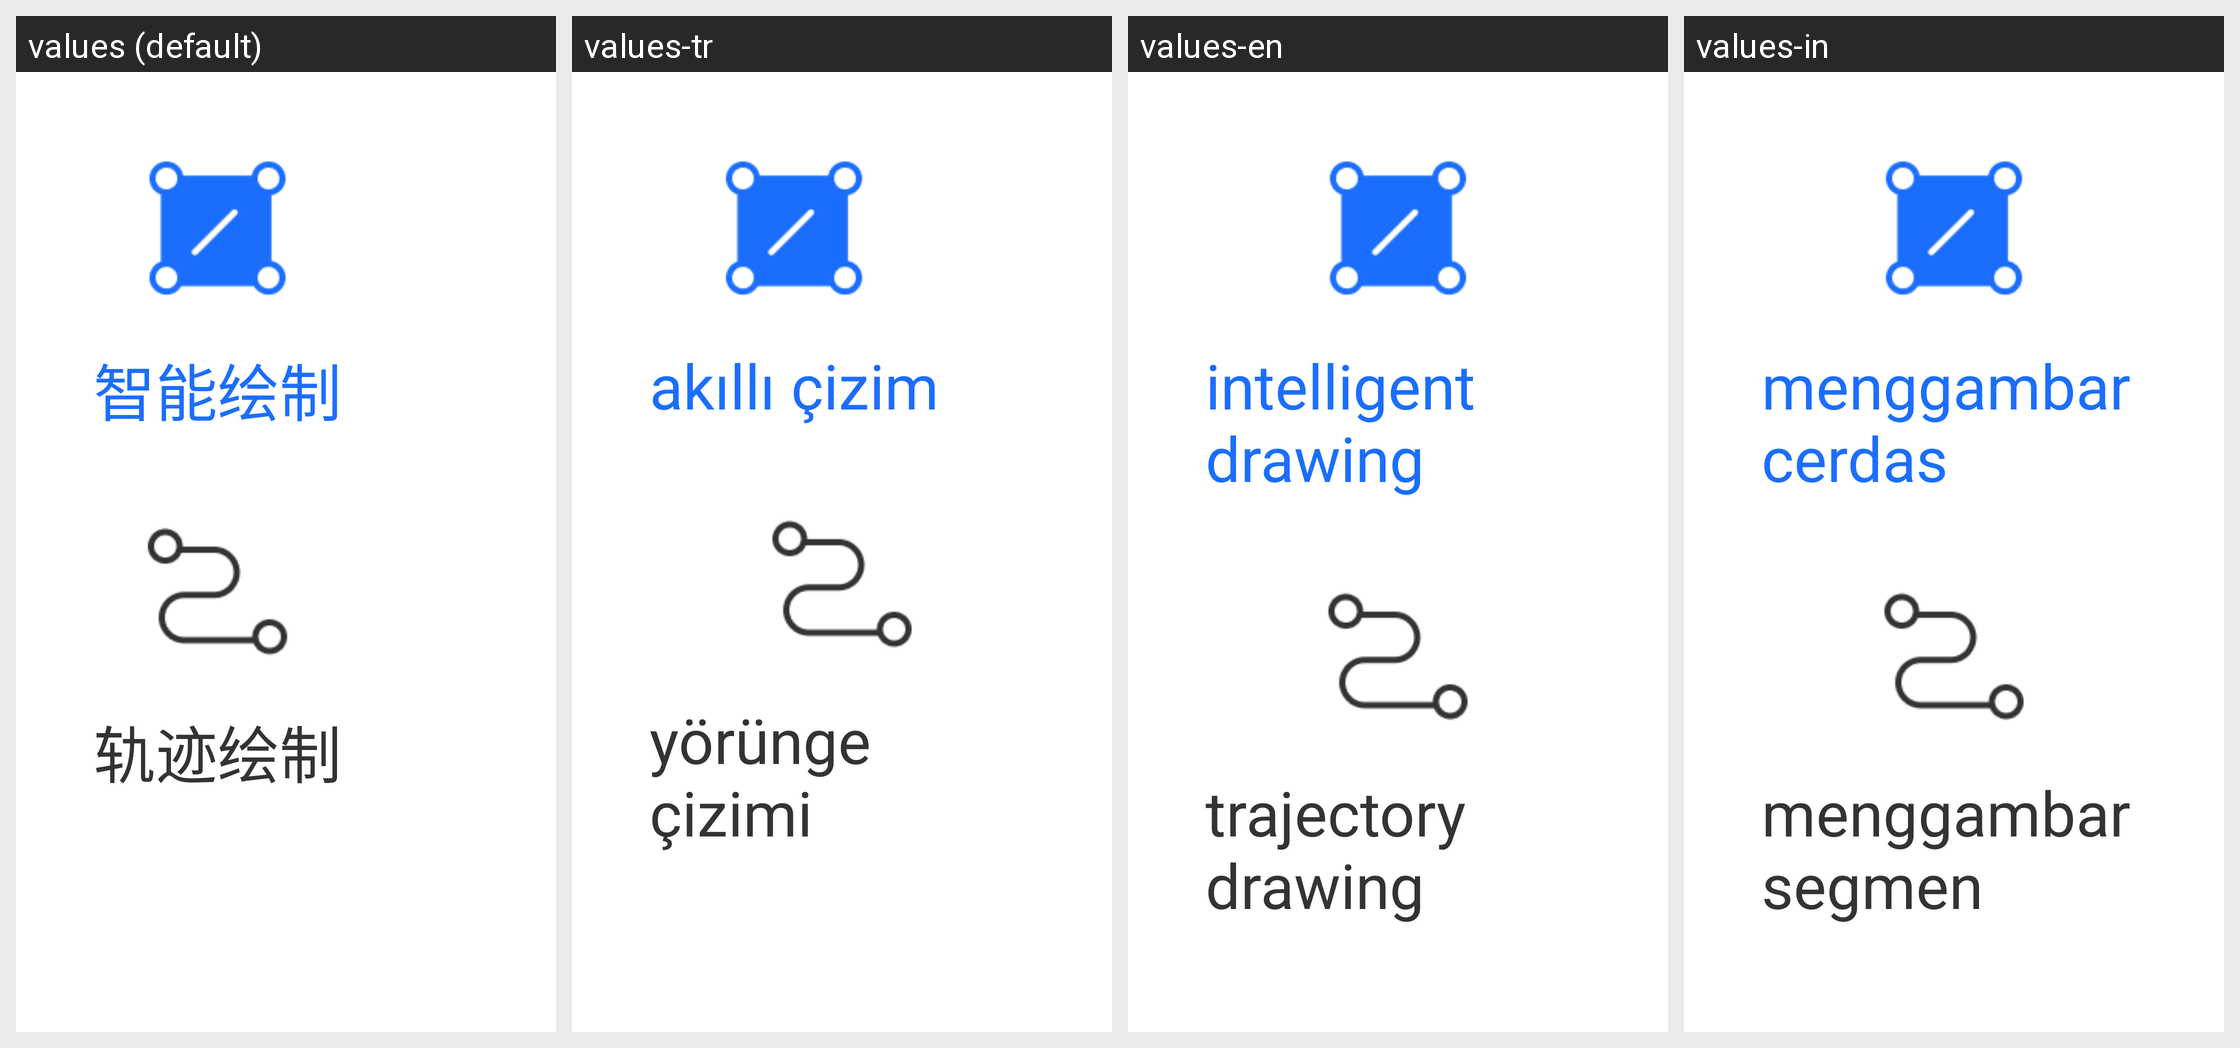

The same Android screen rendered under several of its app's locales, left to right. List the strings drawn on it with the default value and each locale's translation.
Android screen res/layout/drawing_switch_view.xml rendered under 4 locales, left to right: values (default), values-tr, values-en, values-in. Device: Nexus 5 (rendered at 1080×1920; each locale shown at half size, 540×960, under a caption strip naming it); theme Theme.SelfChassisDemo.
Other locales in the repository, not shown: values-ara, values-de, values-es, values-iw-rIL, values-ja-rJP, values-ko, values-ru, values-th, values-zh-rCN, values-zh-rTW.
Strings drawn on this screen, with the default value and each locale's value (text and hints the layout hard-codes, and strings that could not be matched under every locale, appear in the picture but are not listed):

text_intelligence_draw
  values: 智能绘制
  values-tr: akıllı çizim
  values-en: intelligent drawing
  values-in: menggambar cerdas

text_trajectory_draw
  values: 轨迹绘制
  values-tr: yörünge çizimi
  values-en: trajectory drawing
  values-in: menggambar segmen
